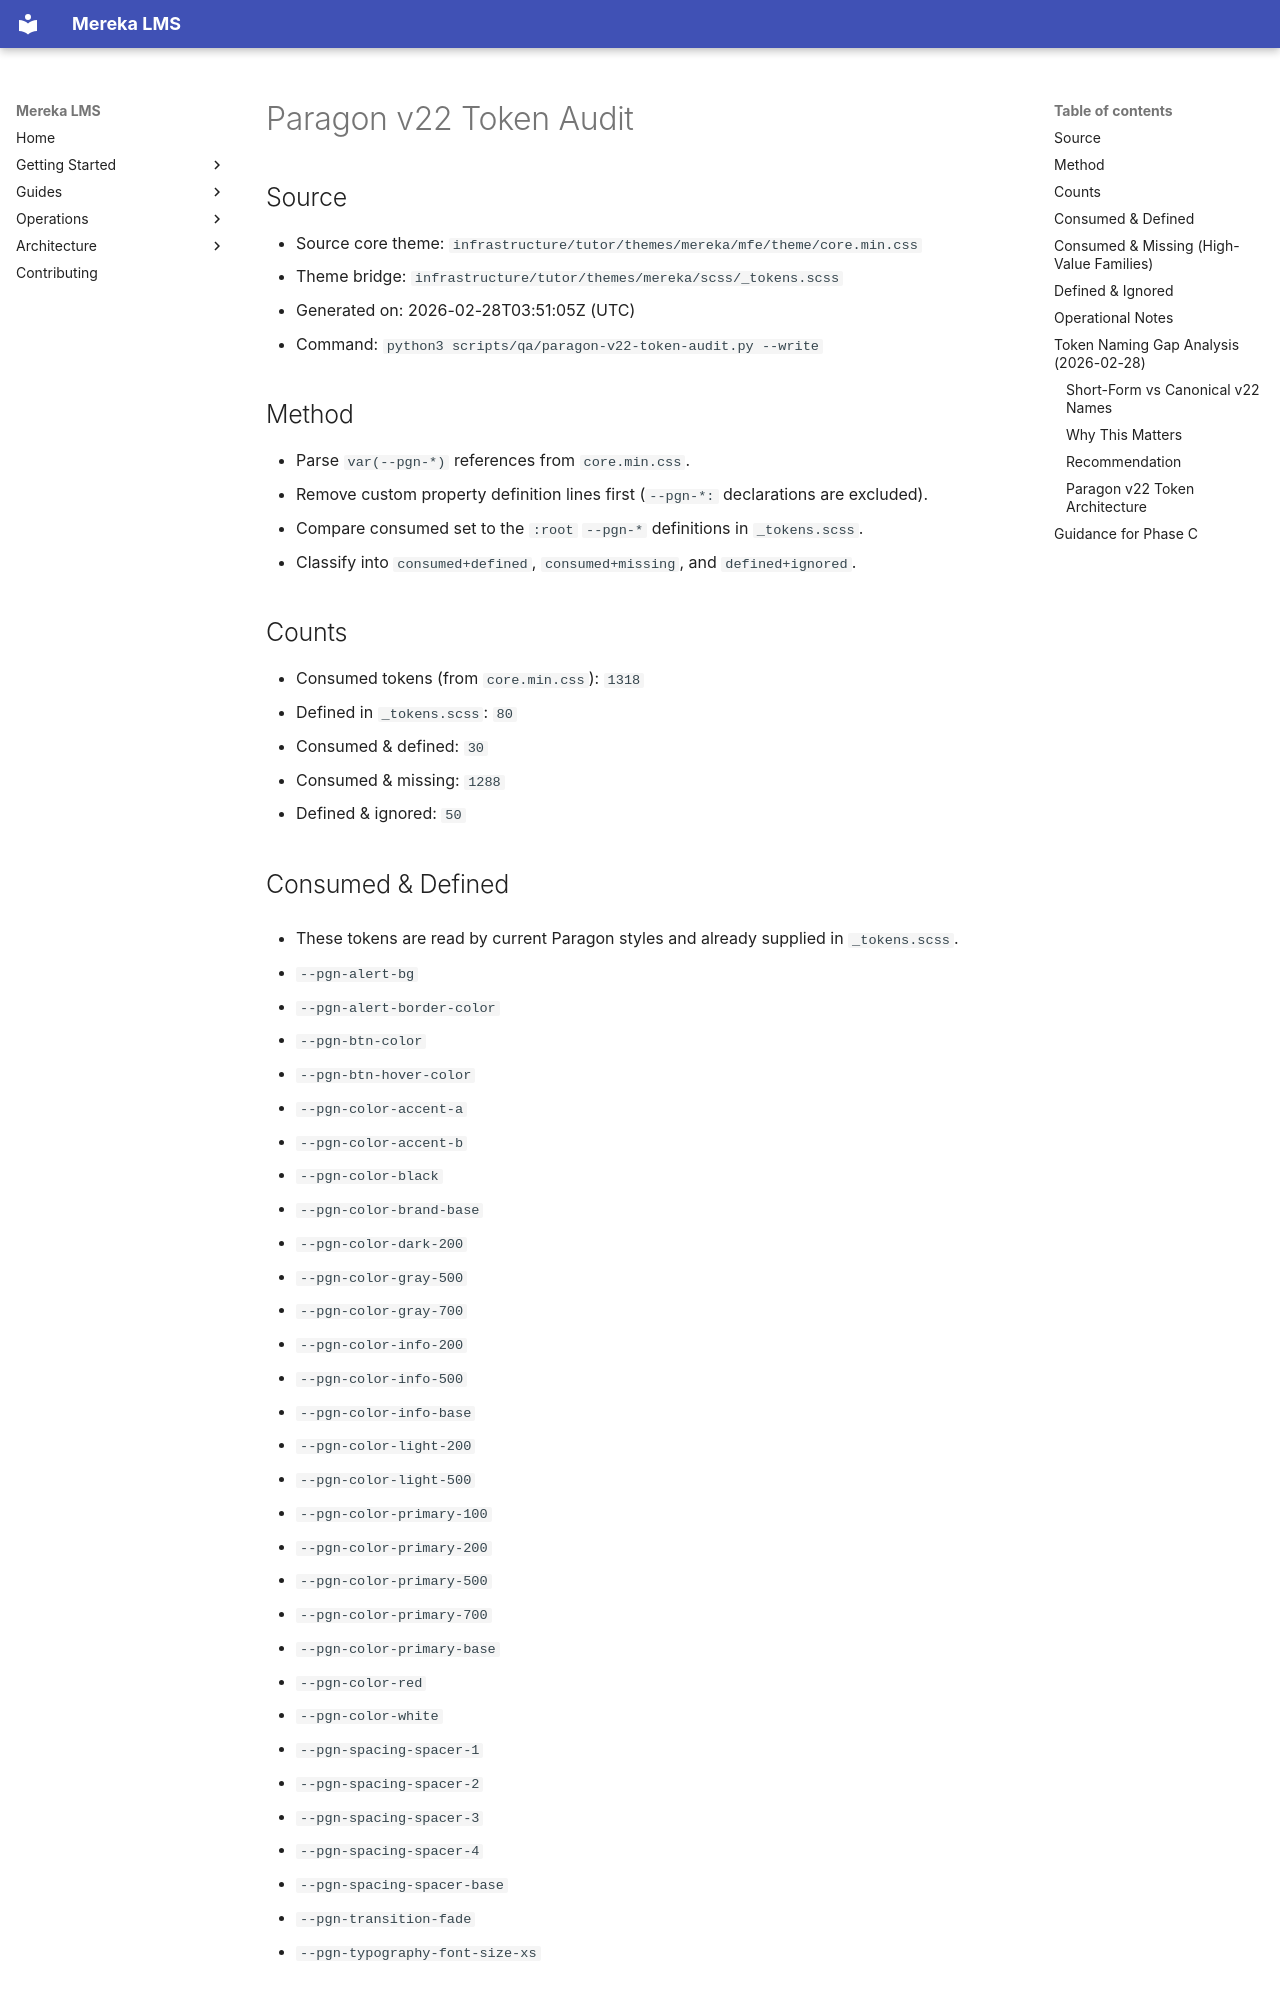

repository: lifeofgurpreet/mereka-lms-prototype · page: reference/architecture/PARAGON_V22_TOKEN_AUDIT/index.html · generator: mkdocs

# Paragon v22 Token Audit

## Source
- Source core theme: `infrastructure/tutor/themes/mereka/mfe/theme/core.min.css`
- Theme bridge: `infrastructure/tutor/themes/mereka/scss/_tokens.scss`
- Generated on: 2026-02-28T03:51:05Z (UTC)
- Command: `python3 scripts/qa/paragon-v22-token-audit.py --write`

## Method
- Parse `var(--pgn-*)` references from `core.min.css`.
- Remove custom property definition lines first (`--pgn-*:` declarations are excluded).
- Compare consumed set to the `:root` `--pgn-*` definitions in `_tokens.scss`.
- Classify into `consumed+defined`, `consumed+missing`, and `defined+ignored`.

## Counts
- Consumed tokens (from `core.min.css`): `1318`
- Defined in `_tokens.scss`: `80`
- Consumed & defined: `30`
- Consumed & missing: `1288`
- Defined & ignored: `50`

## Consumed & Defined
- These tokens are read by current Paragon styles and already supplied in `_tokens.scss`.

- `--pgn-alert-bg`
- `--pgn-alert-border-color`
- `--pgn-btn-color`
- `--pgn-btn-hover-color`
- `--pgn-color-accent-a`
- `--pgn-color-accent-b`
- `--pgn-color-black`
- `--pgn-color-brand-base`
- `--pgn-color-dark-200`
- `--pgn-color-gray-500`
- `--pgn-color-gray-700`
- `--pgn-color-info-200`
- `--pgn-color-info-500`
- `--pgn-color-info-base`
- `--pgn-color-light-200`
- `--pgn-color-light-500`
- `--pgn-color-primary-100`
- `--pgn-color-primary-200`
- `--pgn-color-primary-500`
- `--pgn-color-primary-700`
- `--pgn-color-primary-base`
- `--pgn-color-red`
- `--pgn-color-white`
- `--pgn-spacing-spacer-1`
- `--pgn-spacing-spacer-2`
- `--pgn-spacing-spacer-3`
- `--pgn-spacing-spacer-4`
- `--pgn-spacing-spacer-base`
- `--pgn-transition-fade`
- `--pgn-typography-font-size-xs`
